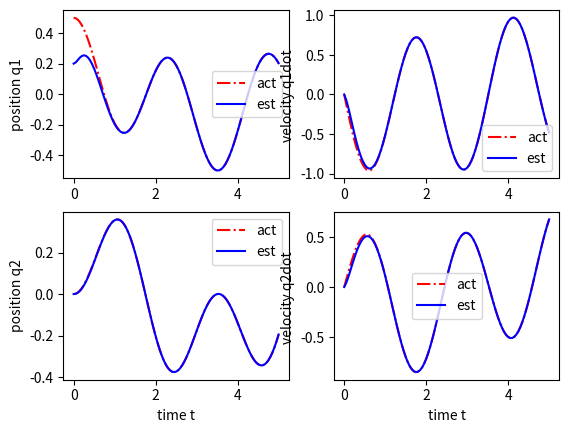

Write the Python code that produced this figure.
from matplotlib import pyplot as plt
import numpy as np
import math
from scipy.integrate import odeint

class parameters:
    def __init__(self):
        self.m1 = 1
        self.m2 = 1
        self.k1 = 2
        self.k2 = 3

        self.pause = 0.01
        self.fps =20

def spring_mass_rhs(x,t,m1,m2,k1,k2):

    A = np.array([
                [0,0,1,0],
                [0,0,0,1],
                [-(k1/m1+k2/m1), k2/m1, 0, 0],
                [k2/m2, -k2/m2, 0, 0]
                ])


    C = np.array([
                 [0,0,1,0],
                 [0,0,0,1]
                 ])

    #pole placement (copy pasted from spring_mass_obsv.py)
    L =  [[-14.71334988, -14.60085979],
         [-14.78927377, -24.11788484],
         [ 11.73034952,  -0.40869829],
         [ -0.48187707,  11.26965048]]

    O_44 = np.zeros((4,4))
    LC = L@C
    A_LC = np.subtract(A, LC)

    # no observer
    # e1_d = A * e1
    # e2_d = A * e2
    Abig = np.block([ \
         [A,   O_44], \
        [O_44, A ] \
     ])

    # with Luenberg observer
    # e1_d = A * e1
    # e2_d = LC*e1 + (A-LC)*e2
    # e2_d = A * e2 + LC*(e1 - e2)
    # => 첫번째 L*C는 뭐지 ??
    
    # 만약 이렇게 하면 모든 값들이 0으로 가버린다.
    Abig = np.block([ \
         [A,   O_44], \
        [O_44, A_LC ] \
     ])
    
    # 지금 우리가 하고자 하는 것은 real value인 e1에 가깝도록 하는 것이기 때문에
    # e2_d = LC*e1 + (A-LC)*e2를 해주는 것이다.
    Abig = np.block([ \
         [A,   O_44], \
        [LC, A_LC ] \
     ])

    return Abig@x

def plot(t, x, parameters):

     plt.figure(1)
     
     plt.subplot(2,2,1)
     plt.plot(t,x[:,0],'r-.')
     plt.plot(t,x[:,4],'b');
     plt.ylabel("position q1")
     plt.legend(['act','est'])
     
     plt.subplot(2,2,3)
     plt.plot(t,x[:,1],'r-.')
     plt.plot(t,x[:,5],'b');
     plt.legend(['act','est'])
     plt.ylabel("position q2")
     plt.xlabel("time t")

     plt.subplot(2,2,2)
     plt.plot(t,x[:,2],'r-.')
     plt.plot(t,x[:,6],'b');
     plt.ylabel("velocity q1dot ")
     plt.legend(['act','est'])
     
     plt.subplot(2,2,4)
     plt.plot(t,x[:,3],'r-.')
     plt.plot(t,x[:,7],'b');
     plt.ylabel("velocity q2dot ")
     plt.xlabel("time t")
     plt.legend(['act','est'])

     plt.show(block=False)
     plt.pause(5)
     plt.close()

if __name__=='__main__':
     parms = parameters()

     x0 = np.array([0.5,0,0,0])
     x0est = np.array([0.2,0,0,0])
     x0big = np.concatenate((x0, x0est))

     t0, tend = 0, 5

     t = np.linspace(t0, tend, 101)
     x = odeint(spring_mass_rhs, x0big, t, args=(parms.m1,parms.m2,parms.k1,parms.k2))
     
     plot(t, x, parameters)
